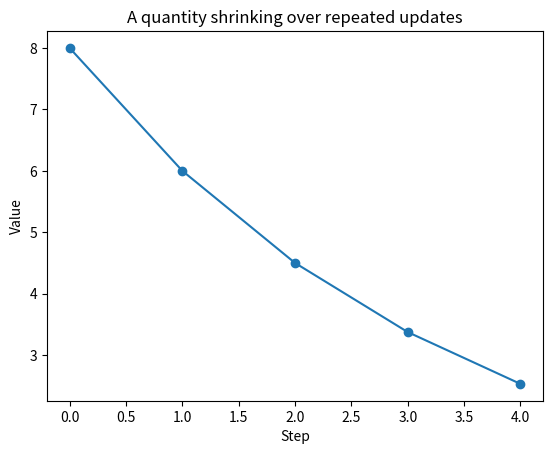

The matplotlib source for this figure:
message = "The kernel remembers me."
answer = 2 + 3
answer

print(message)
print("answer:", answer)

num_examples = 96
learning_rate = 0.2
is_training = True
model_name = "linear calibration"
best_loss = None

print(type(num_examples))
print(type(learning_rate))
print(type(is_training))
print(type(model_name))
print(type(best_loss))

print("arithmetic:", 3 + 2, 3 - 2, 3 * 2, 3 / 2, 3 ** 2)
print("comparison:", learning_rate > 0)
print("combined condition:", is_training and learning_rate < 1)
print(f"The {model_name} model uses {num_examples} examples.")

losses = [4.2, 2.1, 1.2]

print("first:", losses[0])
print("last:", losses[-1])
print("first two:", losses[:2])

losses.append(0.8)
print("after append:", losses)
print("length:", len(losses))

data_shape = (96, 3)
config = {"learning_rate": 0.2, "steps": 4}

print("number of features:", data_shape[1])
print("number of steps:", config["steps"])

config["steps"] = 6
print("updated config:", config)

for step, loss in enumerate(losses):
    if loss < 1.0:
        status = "small"
    else:
        status = "still improving"

    print(f"step {step}: loss={loss:.1f} ({status})")

total = 0
for number in range(4):
    total = total + number

print("0 + 1 + 2 + 3 =", total)

def shrink(value, fraction=0.25):
    """Reduce value by the requested fraction."""
    updated_value = value - fraction * value
    return updated_value

new_value = shrink(8.0)
print("new value:", new_value)

assert new_value == 6.0
print("✓ Function and assertion passed")

import numpy as np
import matplotlib.pyplot as plt

np.set_printoptions(precision=4, suppress=True)

python_values = [1, 2, 3]
array_values = np.array([1.0, 2.0, 3.0])

print("list * 2:", python_values * 2)
print("array * 2:", array_values * 2)

theta = np.array([1.0, 0.5, -0.25])
X = np.array([
    [1.0,  2.0, 4.0],
    [1.0,  0.0, 3.0],
    [1.0, -1.0, 2.0],
])

print("theta:", theta)
print("theta shape:", theta.shape)
print("X shape:", X.shape)

print("X[:, 1] ->", X[:, 1], "shape", X[:, 1].shape)
print("X[0]    ->", X[0], "shape", X[0].shape)
print("X[:2,:2] ->")
print(X[:2, :2], "shape", X[:2, :2].shape)

readings = np.array([20.0, 21.5, 19.5, 23.0])

centered = readings - readings.mean()
squared = centered ** 2

print("mean:", readings.mean())
print("centered:", centered)
print("squared deviations:", squared)
print("population variance:", squared.mean())

table = np.array([
    [1.0, 10.0],
    [2.0, 20.0],
    [3.0, 30.0],
])

print("mean of every entry:", table.mean())
print("column means (axis=0):", table.mean(axis=0))
print("row means (axis=1):", table.mean(axis=1))

predictions = X @ theta
print("predictions:", predictions)
print("shape:", predictions.shape)

# The first prediction is the dot product of row 0 with theta.
manual_first = X[0, 0] * theta[0] + X[0, 1] * theta[1] + X[0, 2] * theta[2]
print("first prediction, manually:", manual_first)

assert np.allclose(predictions[0], manual_first)

value = 8.0
history = [value]

for step in range(4):
    value = shrink(value, fraction=0.25)
    history.append(value)

print("history:", history)

plt.plot(history, marker="o")
plt.xlabel("Step")
plt.ylabel("Value")
plt.title("A quantity shrinking over repeated updates")
plt.show()
